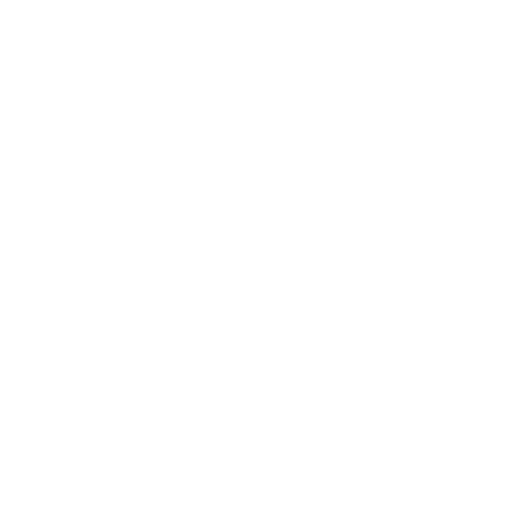
t = 0.00 s
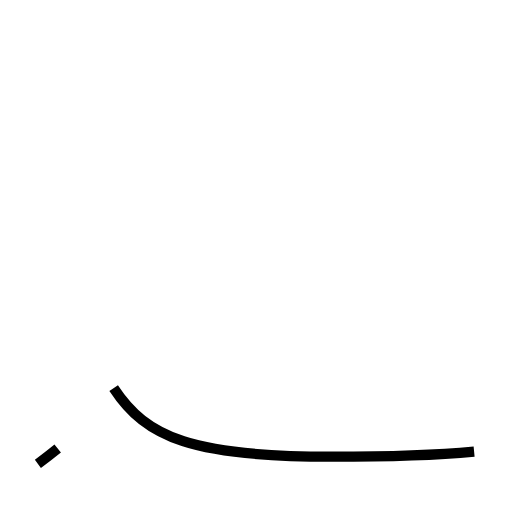
t = 1.19 s
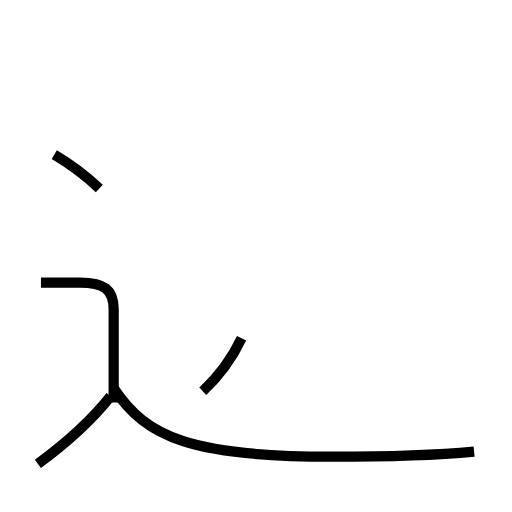
t = 2.30 s
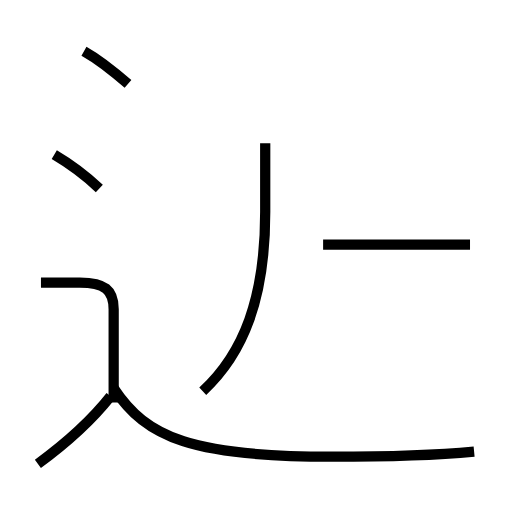
t = 3.48 s
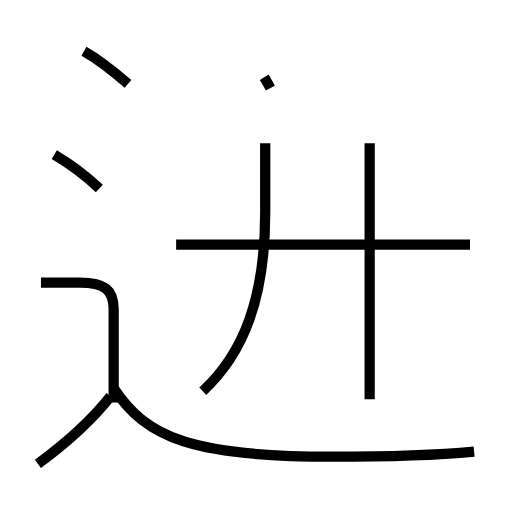
t = 4.69 s
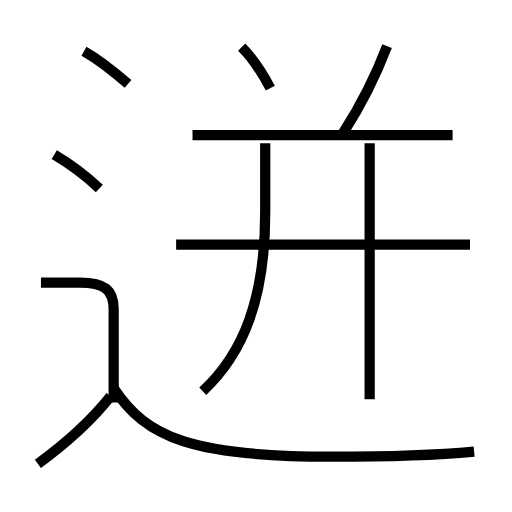
t = 5.85 s

The animated SVG that drew these frames (rendered in a browser with its animation timeline set to each time). Animation: 11 SMIL elements (animate=11); one cycle of 5.85 s.

<?xml version='1.0' encoding='utf-8'?>
<svg viewBox="0.0 -6.0 50.0 50.0" version="1.1" xmlns="http://www.w3.org/2000/svg"><rect x="-1000" y="-1000" width="2000" height="2000" stroke="white" fill="white" /><g style="fill:none;stroke:#000000;stroke-width:1"><path d="M 46.3 0.1 C 42.1 0.5 38.0 0.6 32.4 0.6 C 18.9 0.6 14.3 -1.2 11.1 -6.1 " transform="translate(0.0 38.0)" stroke-dasharray="37.289829626363996" stroke-dashoffset="37.289829626363996"><animate attributeName="stroke-dashoffset" from="37.289829626363996" to="0" dur="1.1186948887909198s" begin="0s" fill="freeze" /></path><path d="M 3.7 1.3 C 6.3 -0.6 8.9 -2.9 10.8 -5.3 " transform="translate(0.0 38.0)" stroke-dasharray="9.721878834014927" stroke-dashoffset="9.721878834014927"><animate attributeName="stroke-dashoffset" from="9.721878834014927" to="0" dur="0.2916563650204478s" begin="1.1186948887909198s" fill="freeze" /></path><path d="M 11.1 -4.7 L 11.1 -13.8 C 11.1 -15.7 10.2 -16.4 7.8 -16.4 L 4.0 -16.4 " transform="translate(0.0 38.0)" stroke-dasharray="17.79019021159317" stroke-dashoffset="17.79019021159317"><animate attributeName="stroke-dashoffset" from="17.79019021159317" to="0" dur="0.5337057063477951s" begin="1.4103512538113676s" fill="freeze" /></path><path d="M 9.7 -25.6 C 8.1 -27.1 7.0 -27.9 5.3 -28.9 " transform="translate(0.0 38.0)" stroke-dasharray="5.513740263052502" stroke-dashoffset="5.513740263052502"><animate attributeName="stroke-dashoffset" from="5.513740263052502" to="0" dur="0.16541220789157504s" begin="1.9440569601591626s" fill="freeze" /></path><path d="M 19.8 -5.8 C 23.8 -9.5 25.9 -14.9 25.9 -23.3 L 25.9 -30.0 " transform="translate(0.0 38.0)" stroke-dasharray="25.799904112693685" stroke-dashoffset="25.799904112693685"><animate attributeName="stroke-dashoffset" from="25.799904112693685" to="0" dur="0.7739971233808105s" begin="2.1094691680507376s" fill="freeze" /></path><path d="M 12.5 -35.8 C 10.9 -37.2 9.8 -38.1 8.2 -39.0 " transform="translate(0.0 38.0)" stroke-dasharray="5.371165242280275" stroke-dashoffset="5.371165242280275"><animate attributeName="stroke-dashoffset" from="5.371165242280275" to="0" dur="0.16113495726840826s" begin="2.883466291431548s" fill="freeze" /></path><path d="M 45.9 -20.1 L 17.2 -20.1 " transform="translate(0.0 38.0)" stroke-dasharray="28.7" stroke-dashoffset="28.7"><animate attributeName="stroke-dashoffset" from="28.7" to="0" dur="0.861s" begin="3.0446012486999563s" fill="freeze" /></path><path d="M 36.1 -5.0 L 36.1 -30.0 " transform="translate(0.0 38.0)" stroke-dasharray="25.0" stroke-dashoffset="25.0"><animate attributeName="stroke-dashoffset" from="25.0" to="0" dur="0.75s" begin="3.9056012486999565s" fill="freeze" /></path><path d="M 26.4 -35.4 C 25.6 -36.9 24.5 -38.5 23.6 -39.4 " transform="translate(0.0 38.0)" stroke-dasharray="4.897354809109168" stroke-dashoffset="4.897354809109168"><animate attributeName="stroke-dashoffset" from="4.897354809109168" to="0" dur="0.14692064427327503s" begin="4.6556012486999565s" fill="freeze" /></path><path d="M 44.2 -30.8 L 18.8 -30.8 " transform="translate(0.0 38.0)" stroke-dasharray="25.400000000000002" stroke-dashoffset="25.400000000000002"><animate attributeName="stroke-dashoffset" from="25.400000000000002" to="0" dur="0.762s" begin="4.802521892973232s" fill="freeze" /></path><path d="M 33.5 -31.0 C 35.1 -33.5 36.7 -36.6 37.8 -39.5" transform="translate(0.0 38.0)" stroke-dasharray="9.541520904260205" stroke-dashoffset="9.541520904260205"><animate attributeName="stroke-dashoffset" from="9.541520904260205" to="0" dur="0.28624562712780616s" begin="5.564521892973232s" fill="freeze" /></path></g></svg>
